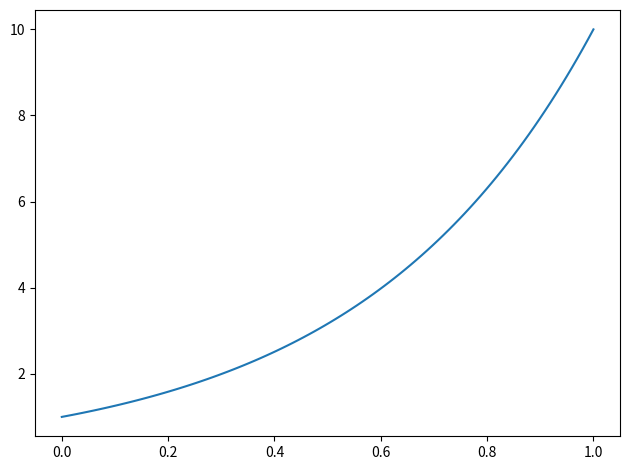

Recreate this plot in Python.
import numpy as np
import matplotlib.pyplot as plt

sol_u_initial = lambda x: 9*x+1
sol_h_initial = lambda x: np.ones(x.shape)
sol_u_final = lambda x: np.exp(np.log(10)*x)
sol_h_final = lambda x: 1/(np.exp(np.log(10)*x))

x_eval = np.linspace(0,1,100)
plt.figure()
plt.plot(x_eval, sol_u_final(x_eval),label=f'Initial u')
plt.tight_layout()
plt.show()


